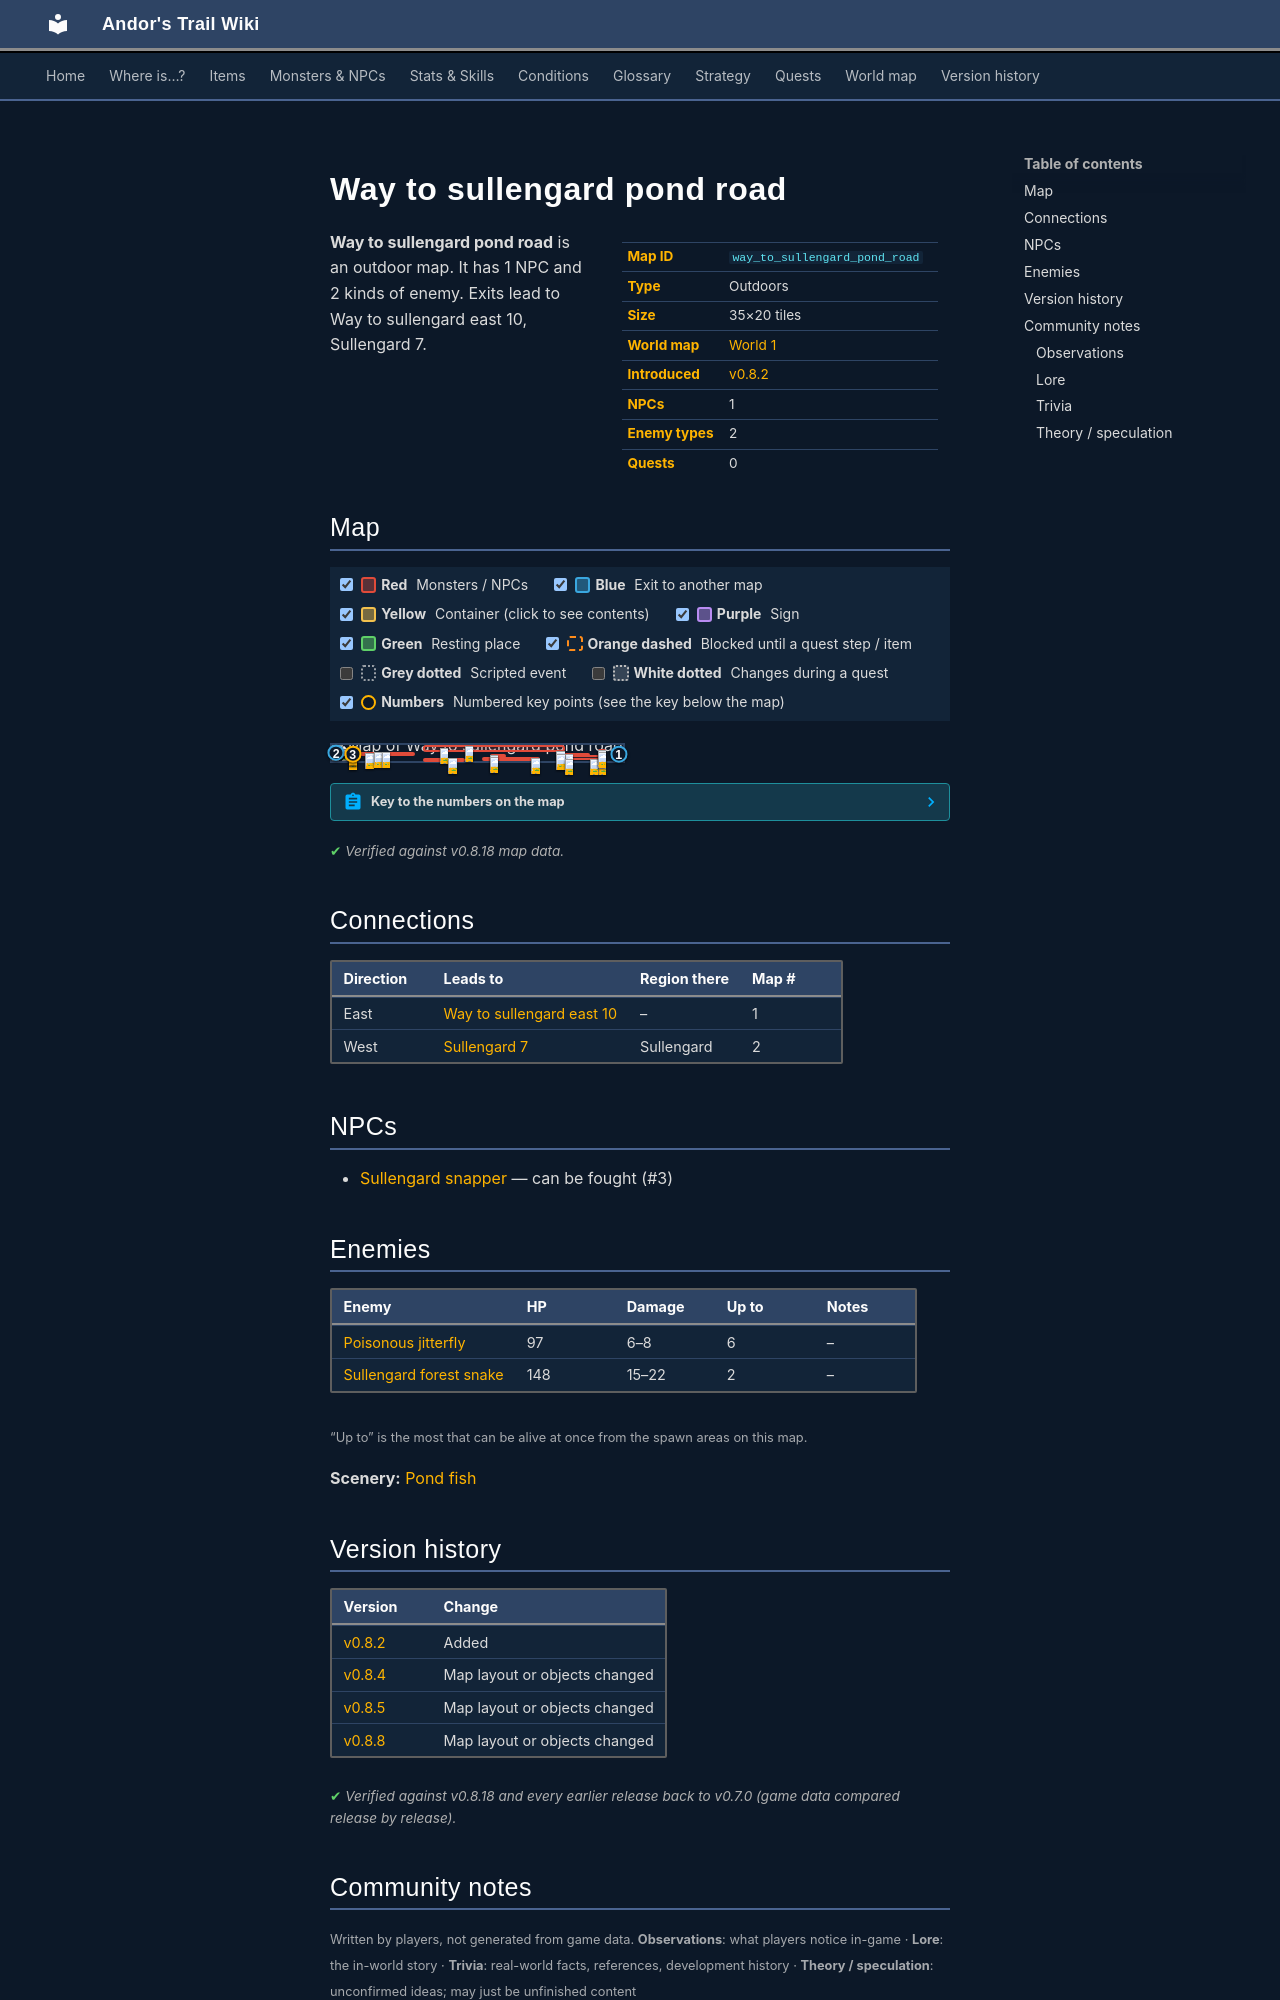

repository: asdfghjkl628/Andor-s-Trail-Wikiiii · page: maps/way_to_sullengard_pond_road/index.html · generator: mkdocs

---
description: "Way to sullengard pond road is an outdoor location in Andor's Trail. NPCs: Sullengard snapper. Enemies: Poisonous jitterfly, Sullengard forest snake. Exits to Way to sullengard east 10, Sullengard 7."
---

# Way to sullengard pond road

<div class="infobox" markdown>

| | |
|---|---|
| **Map ID** | `way_to_sullengard_pond_road` |
| **Type** | Outdoors |
| **Size** | 35×20 tiles |
| **World map** | [World 1](index.md) |
| **Introduced** | [v0.8.2](../versions/0.8.2.md) |
| **NPCs** | 1 |
| **Enemy types** | 2 |
| **Quests** | 0 |

</div>

**Way to sullengard pond road** is an outdoor map. It has 1 NPC and 2 kinds of enemy. Exits lead to Way to sullengard east 10, Sullengard 7.

## Map

<div class="map-legend" markdown="0"><label class="lg"><input type="checkbox" data-t="spawn" checked><span class="sw sw-spawn"></span><b>Red</b>&nbsp;Monsters / NPCs</label><label class="lg"><input type="checkbox" data-t="mapchange" checked><span class="sw sw-mapchange"></span><b>Blue</b>&nbsp;Exit to another map</label><label class="lg"><input type="checkbox" data-t="container" checked><span class="sw sw-container"></span><b>Yellow</b>&nbsp;Container (click to see contents)</label><label class="lg"><input type="checkbox" data-t="sign" checked><span class="sw sw-sign"></span><b>Purple</b>&nbsp;Sign</label><label class="lg"><input type="checkbox" data-t="rest" checked><span class="sw sw-rest"></span><b>Green</b>&nbsp;Resting place</label><label class="lg"><input type="checkbox" data-t="key" checked><span class="sw sw-key"></span><b>Orange dashed</b>&nbsp;Blocked until a quest step / item</label><label class="lg"><input type="checkbox" data-t="script"><span class="sw sw-script"></span><b>Grey dotted</b>&nbsp;Scripted event</label><label class="lg"><input type="checkbox" data-t="replace"><span class="sw sw-replace"></span><b>White dotted</b>&nbsp;Changes during a quest</label><label class="lg"><input type="checkbox" data-t="pin" checked><span class="sw sw-pin"></span><b>Numbers</b>&nbsp;Numbered key points (see the key below the map)</label></div>

<div class="map-wrap hide-script hide-replace" markdown="0"><img src="../../assets/maps/way_to_sullengard_pond_road.webp" alt="Map of Way to sullengard pond road" width="1120" height="640" loading="lazy"><a id="place-west" class="mo mo-mapchange" href="../sullengard7/#place-east" title="Exit to Sullengard 7" style="left:0.000%;top:5.000%;width:2.857%;height:90.000%"></a><a id="place-east" class="mo mo-mapchange" href="../way_to_sullengard_east10/#place-west" title="Exit to Way to sullengard east 10" style="left:97.143%;top:25.000%;width:2.857%;height:70.000%"></a><span class="mo mo-spawn" title="Spawns: Pond fish" style="left:31.429%;top:0.000%;width:48.571%;height:45.000%"></span><span class="mo mo-spawn" title="Spawns: Sullengard snapper" style="left:5.714%;top:10.000%;width:2.857%;height:70.000%"></span><span class="mo mo-spawn" title="Spawns: Sullengard snapper" style="left:8.571%;top:45.000%;width:20.000%;height:20.000%"></span><span class="mo mo-spawn" title="Spawns: Sullengard snapper" style="left:54.286%;top:60.000%;width:5.714%;height:10.000%"></span><span class="mo mo-spawn" title="Spawns: Sullengard snapper" style="left:77.143%;top:50.000%;width:11.429%;height:15.000%"></span><span class="mo mo-spawn" title="Spawns: Poisonous jitterfly" style="left:80.000%;top:65.000%;width:14.286%;height:30.000%"></span><span class="mo mo-spawn" title="Spawns: Sullengard forest snake" style="left:91.429%;top:25.000%;width:2.857%;height:25.000%"></span><span class="mo mo-spawn" title="Spawns: Poisonous jitterfly" style="left:31.429%;top:80.000%;width:14.286%;height:10.000%"></span><span class="mo mo-spawn" title="Spawns: Poisonous jitterfly" style="left:51.429%;top:75.000%;width:20.000%;height:15.000%"></span><a class="mob" href="../../monsters/pond_fish/" title="Pond fish" style="left:77.143%;top:40.000%;width:2.857%;height:5.000%"><img src="../../assets/icons/monsters/monsters_ld2_137.png" alt="Pond fish"></a><a class="mob" href="../../monsters/pond_fish/" title="Pond fish" style="left:37.143%;top:20.000%;width:2.857%;height:5.000%"><img src="../../assets/icons/monsters/monsters_ld2_137.png" alt="Pond fish"></a><a class="mob" href="../../monsters/pond_fish/" title="Pond fish" style="left:45.714%;top:10.000%;width:2.857%;height:5.000%"><img src="../../assets/icons/monsters/monsters_ld2_137.png" alt="Pond fish"></a><a class="mob" href="../../monsters/sullengard_snapper/" title="Sullengard snapper" style="left:5.714%;top:55.000%;width:2.857%;height:5.000%"><img src="../../assets/icons/monsters/monsters_tometik3_69.png" alt="Sullengard snapper"></a><a class="mob" href="../../monsters/sullengard_snapper/" title="Sullengard snapper" style="left:5.714%;top:30.000%;width:2.857%;height:5.000%"><img src="../../assets/icons/monsters/monsters_tometik3_69.png" alt="Sullengard snapper"></a><a class="mob" href="../../monsters/sullengard_snapper/" title="Sullengard snapper" style="left:5.714%;top:25.000%;width:2.857%;height:5.000%"><img src="../../assets/icons/monsters/monsters_tometik3_69.png" alt="Sullengard snapper"></a><a class="mob" href="../../monsters/sullengard_snapper/" title="Sullengard snapper" style="left:11.429%;top:50.000%;width:2.857%;height:5.000%"><img src="../../assets/icons/monsters/monsters_tometik3_69.png" alt="Sullengard snapper"></a><a class="mob" href="../../monsters/sullengard_snapper/" title="Sullengard snapper" style="left:14.286%;top:45.000%;width:2.857%;height:5.000%"><img src="../../assets/icons/monsters/monsters_tometik3_69.png" alt="Sullengard snapper"></a><a class="mob" href="../../monsters/sullengard_snapper/" title="Sullengard snapper" style="left:17.143%;top:45.000%;width:2.857%;height:5.000%"><img src="../../assets/icons/monsters/monsters_tometik3_69.png" alt="Sullengard snapper"></a><a class="mob" href="../../monsters/sullengard_snapper/" title="Sullengard snapper" style="left:54.286%;top:65.000%;width:2.857%;height:5.000%"><img src="../../assets/icons/monsters/monsters_tometik3_69.png" alt="Sullengard snapper"></a><a class="mob" href="../../monsters/sullengard_snapper/" title="Sullengard snapper" style="left:80.000%;top:60.000%;width:2.857%;height:5.000%"><img src="../../assets/icons/monsters/monsters_tometik3_69.png" alt="Sullengard snapper"></a><a class="mob" href="../../monsters/sullengard_snapper/" title="Sullengard snapper" style="left:77.143%;top:60.000%;width:2.857%;height:5.000%"><img src="../../assets/icons/monsters/monsters_tometik3_69.png" alt="Sullengard snapper"></a><a class="mob" href="../../monsters/poisonous_jitterfly/" title="Poisonous jitterfly" style="left:80.000%;top:90.000%;width:2.857%;height:5.000%"><img src="../../assets/icons/monsters/monsters_rltiles2_65.png" alt="Poisonous jitterfly"></a><a class="mob" href="../../monsters/poisonous_jitterfly/" title="Poisonous jitterfly" style="left:91.429%;top:90.000%;width:2.857%;height:5.000%"><img src="../../assets/icons/monsters/monsters_rltiles2_65.png" alt="Poisonous jitterfly"></a><a class="mob" href="../../monsters/poisonous_jitterfly/" title="Poisonous jitterfly" style="left:88.571%;top:90.000%;width:2.857%;height:5.000%"><img src="../../assets/icons/monsters/monsters_rltiles2_65.png" alt="Poisonous jitterfly"></a><a class="mob" href="../../monsters/sullengard_venom_snake/" title="Sullengard forest snake" style="left:91.429%;top:35.000%;width:2.857%;height:5.000%"><img src="../../assets/icons/monsters/monsters_tometik4_24.png" alt="Sullengard forest snake"></a><a class="mob" href="../../monsters/sullengard_venom_snake/" title="Sullengard forest snake" style="left:91.429%;top:45.000%;width:2.857%;height:5.000%"><img src="../../assets/icons/monsters/monsters_tometik4_24.png" alt="Sullengard forest snake"></a><a class="mob" href="../../monsters/poisonous_jitterfly/" title="Poisonous jitterfly" style="left:40.000%;top:85.000%;width:2.857%;height:5.000%"><img src="../../assets/icons/monsters/monsters_rltiles2_65.png" alt="Poisonous jitterfly"></a><a class="mob" href="../../monsters/poisonous_jitterfly/" title="Poisonous jitterfly" style="left:54.286%;top:75.000%;width:2.857%;height:5.000%"><img src="../../assets/icons/monsters/monsters_rltiles2_65.png" alt="Poisonous jitterfly"></a><a class="mob" href="../../monsters/poisonous_jitterfly/" title="Poisonous jitterfly" style="left:68.571%;top:80.000%;width:2.857%;height:5.000%"><img src="../../assets/icons/monsters/monsters_rltiles2_65.png" alt="Poisonous jitterfly"></a><a class="pin pin-exit" href="#key-1" style="left:98.571%;top:60.000%" title="Exit (east): to [Way to sullengard east 10](way_to_sullengard_east10.md)">1</a><a class="pin pin-exit" href="#key-2" style="left:1.429%;top:50.000%" title="Exit (west): to [Sullengard 7](sullengard7.md)">2</a><a id="pin-npc-sullengard_snapper" class="pin pin-npc" href="#key-3" style="left:7.143%;top:57.500%" title="[Sullengard snapper](../../monsters/sullengard_snapper.md): NPC">3</a></div>

??? abstract "Key to the numbers on the map"

    | # | What | Details |
    |---|---|---|
    | <span id="key-1"></span>1 | Exit (east) | to [Way to sullengard east 10](way_to_sullengard_east10.md) |
    | <span id="key-2"></span>2 | Exit (west) | to [Sullengard 7](sullengard7.md) |
    | <span id="key-3"></span>3 | [Sullengard snapper](../monsters/sullengard_snapper.md) | NPC |


<p class="verified">Verified against v0.8.18 map data.</p>

## Connections

| Direction | Leads to | Region there | Map # |
|---|---|---|---|
| East | [Way to sullengard east 10](way_to_sullengard_east10.md) | – | 1 |
| West | [Sullengard 7](sullengard7.md) | Sullengard | 2 |

## NPCs

- [Sullengard snapper](../monsters/sullengard_snapper.md) — can be fought (#3)

## Enemies

| Enemy | HP | Damage | Up to | Notes |
|---|---|---|---|---|
| [Poisonous jitterfly](../monsters/poisonous_jitterfly.md) | 97 | 6–8 | 6 | – |
| [Sullengard forest snake](../monsters/sullengard_venom_snake.md) | 148 | 15–22 | 2 | – |

<small>“Up to” is the most that can be alive at once from the spawn areas on this map.</small>

**Scenery:** [Pond fish](../monsters/pond_fish.md)


## Version history

| Version | Change |
|---|---|
| [v0.8.2](../versions/0.8.2.md) | Added |
| [v0.8.4](../versions/0.8.4.md) | Map layout or objects changed |
| [v0.8.5](../versions/0.8.5.md) | Map layout or objects changed |
| [v0.8.8](../versions/0.8.8.md) | Map layout or objects changed |

<p class="verified">Verified against v0.8.18 and every earlier release back to v0.7.0 (game data compared release by release).</p>


## Community notes

<small>Written by players, not generated from game data. **Observations**: what players notice in-game · **Lore**: the in-world story · **Trivia**: real-world facts, references, development history · **Theory / speculation**: unconfirmed ideas; may just be unfinished content</small>
